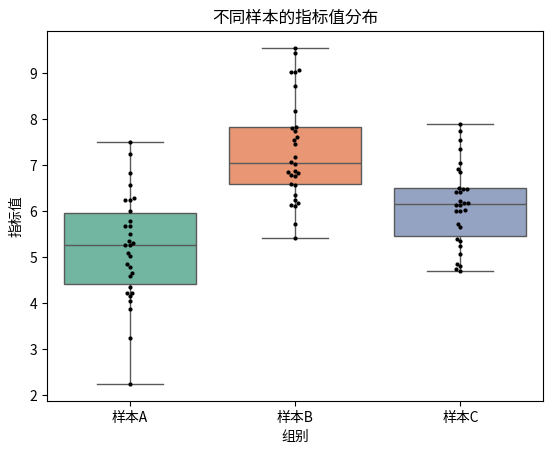

The matplotlib source for this figure:
import seaborn as sns
import matplotlib.pyplot as plt
import pandas as pd
import numpy as np  # 加上这行，给numpy起别名np，就能用np来调用numpy的功能了

# 模拟数据：不同样本的某指标测量值（带组别信息）
data = pd.DataFrame({
    "组别": ["样本A"]*30 + ["样本B"]*30 + ["样本C"]*30,
    "指标值": np.concatenate([
        np.random.normal(5, 1, 30),  # 样本A：均值5，标准差1
        np.random.normal(7, 1.2, 30),# 样本B：均值7，标准差1.2
        np.random.normal(6, 0.8, 30) # 样本C：均值6，标准差0.8
    ])
})

# 用seaborn画箱线图（展示分布和异常值）
sns.boxplot(x="组别", y="指标值", data=data, palette="Set2")
sns.swarmplot(x="组别", y="指标值", data=data, color="black", size=3)  # 叠加原始数据点

plt.title("不同样本的指标值分布", fontsize=12)
plt.ylabel("指标值", fontsize=10)
plt.savefig("指标分布箱线图.png", dpi=300)
plt.show()